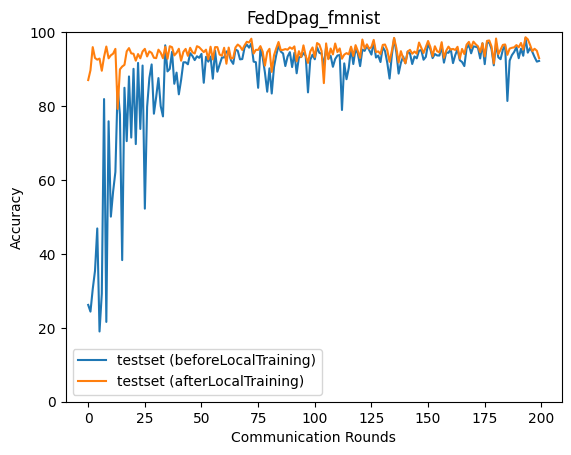

The table this chart was drawn from, first rows:
epoch, accuracy_test_before, accuracy_test_after
0, 26.19, 87.03
1, 24.38, 89.68
2, 30.47, 95.94
3, 35.41, 93
4, 46.88, 92.55
5, 19, 92.85
6, 29.25, 89.54
7, 81.89, 93.31
8, 21.59, 96.11
9, 75.88, 92.91
10, 50.07, 93.73
11, 56.89, 94.17
12, 62.18, 95.47
13, 85.21, 79.22
14, 77.7, 89.92
15, 38.32, 90.69
16, 84.94, 91.14
17, 70.5, 94.8
18, 88.01, 95.68
19, 71.47, 94.25
20, 90.07, 94.14
21, 69.7, 92.27
22, 91.67, 94.06
23, 73.8, 92.91
24, 90.96, 94.76
25, 52.24, 95.48
26, 79.77, 93.42
27, 87.61, 94.79
28, 91.26, 94.38
29, 77.93, 93.07
30, 82.45, 92.95
31, 87.56, 95.25
32, 79.99, 94.4
33, 77.2, 92.95
34, 96.44, 96.03
35, 89.37, 92.77
36, 90.05, 96.18
37, 94.67, 95.94
38, 86.03, 93.69
39, 89.04, 94.38
40, 83.17, 95.5
41, 87.04, 92.26
42, 91.83, 94.66
43, 91.84, 95.46
44, 91.3, 93.58
45, 94.3, 95.76
46, 93.55, 94.54
47, 92.43, 94.21
48, 93.47, 96.2
49, 93.05, 95.91
50, 94.12, 95.26
51, 86.29, 94.59
52, 93.33, 95.25
53, 92.01, 92.65
54, 93.39, 96.05
55, 87.39, 92.59
56, 95.0, 95.94
57, 89.28, 95.94
58, 91.17, 93.92
59, 93.1, 93.61
... 140 more rows
